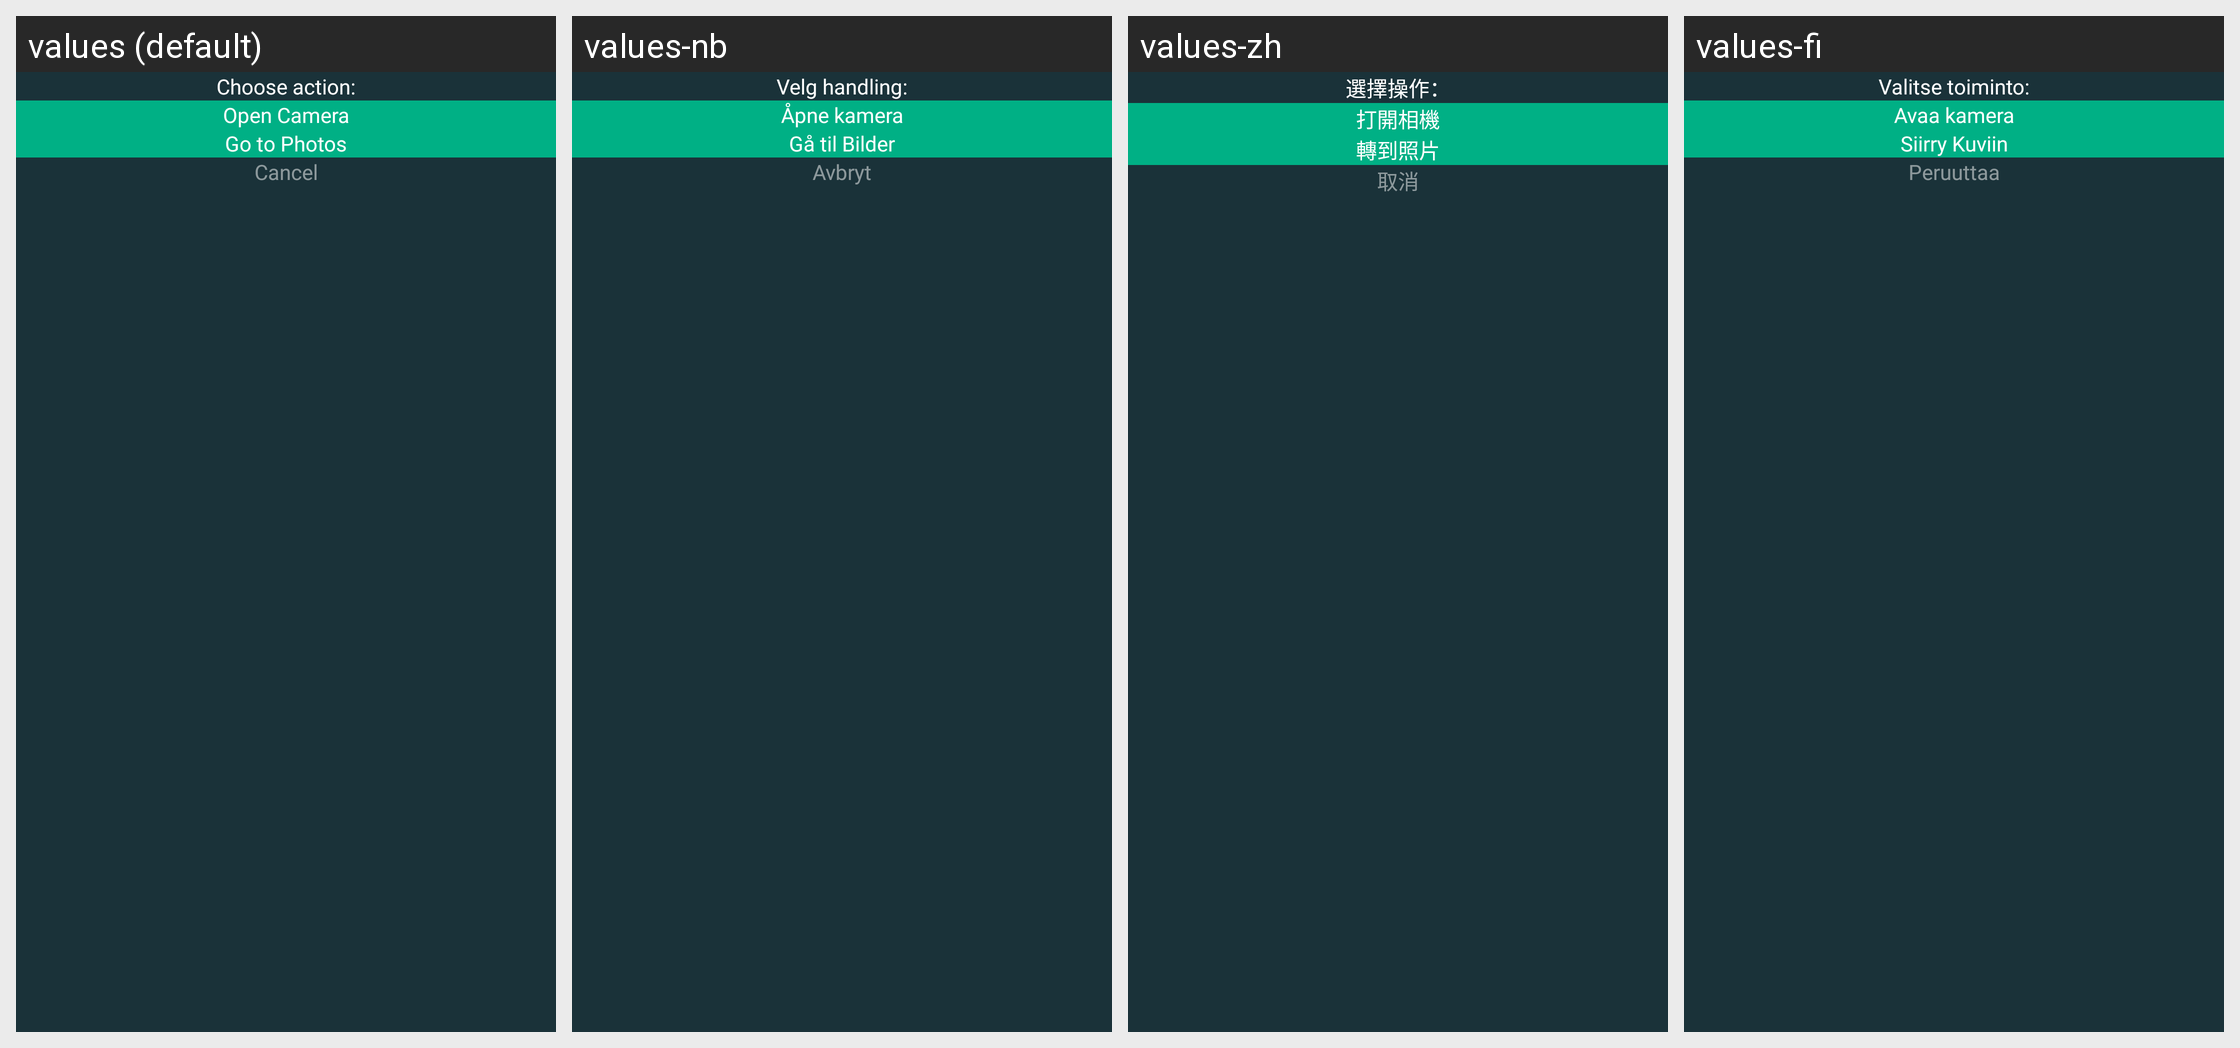

Translations of the strings shown on this Android screen, per locale in the grid:
Android screen res/layout/dialog_choose_action_image.xml rendered under 4 locales, left to right: values (default), values-nb, values-zh, values-fi. Device: Nexus 5 (rendered at 1080×1920; each locale shown at half size, 540×960, under a caption strip naming it); theme Theme.AppCompatTranslucent.
Other locales in the repository, not shown: values-de, values-es, values-hi, values-ja, values-ko, values-pt.
Strings drawn on this screen, with the default value and each locale's value (text and hints the layout hard-codes, and strings that could not be matched under every locale, appear in the picture but are not listed):

str_choose_action
  values: Choose action:
  values-nb: Velg handling:
  values-zh: 選擇操作：
  values-fi: Valitse toiminto:

str_open_camera
  values: Open Camera
  values-nb: Åpne kamera
  values-zh: 打開相機
  values-fi: Avaa kamera

str_select_photo
  values: Go to Photos
  values-nb: Gå til Bilder
  values-zh: 轉到照片
  values-fi: Siirry Kuviin

text_cancel
  values: Cancel
  values-nb: Avbryt
  values-zh: 取消
  values-fi: Peruuttaa
